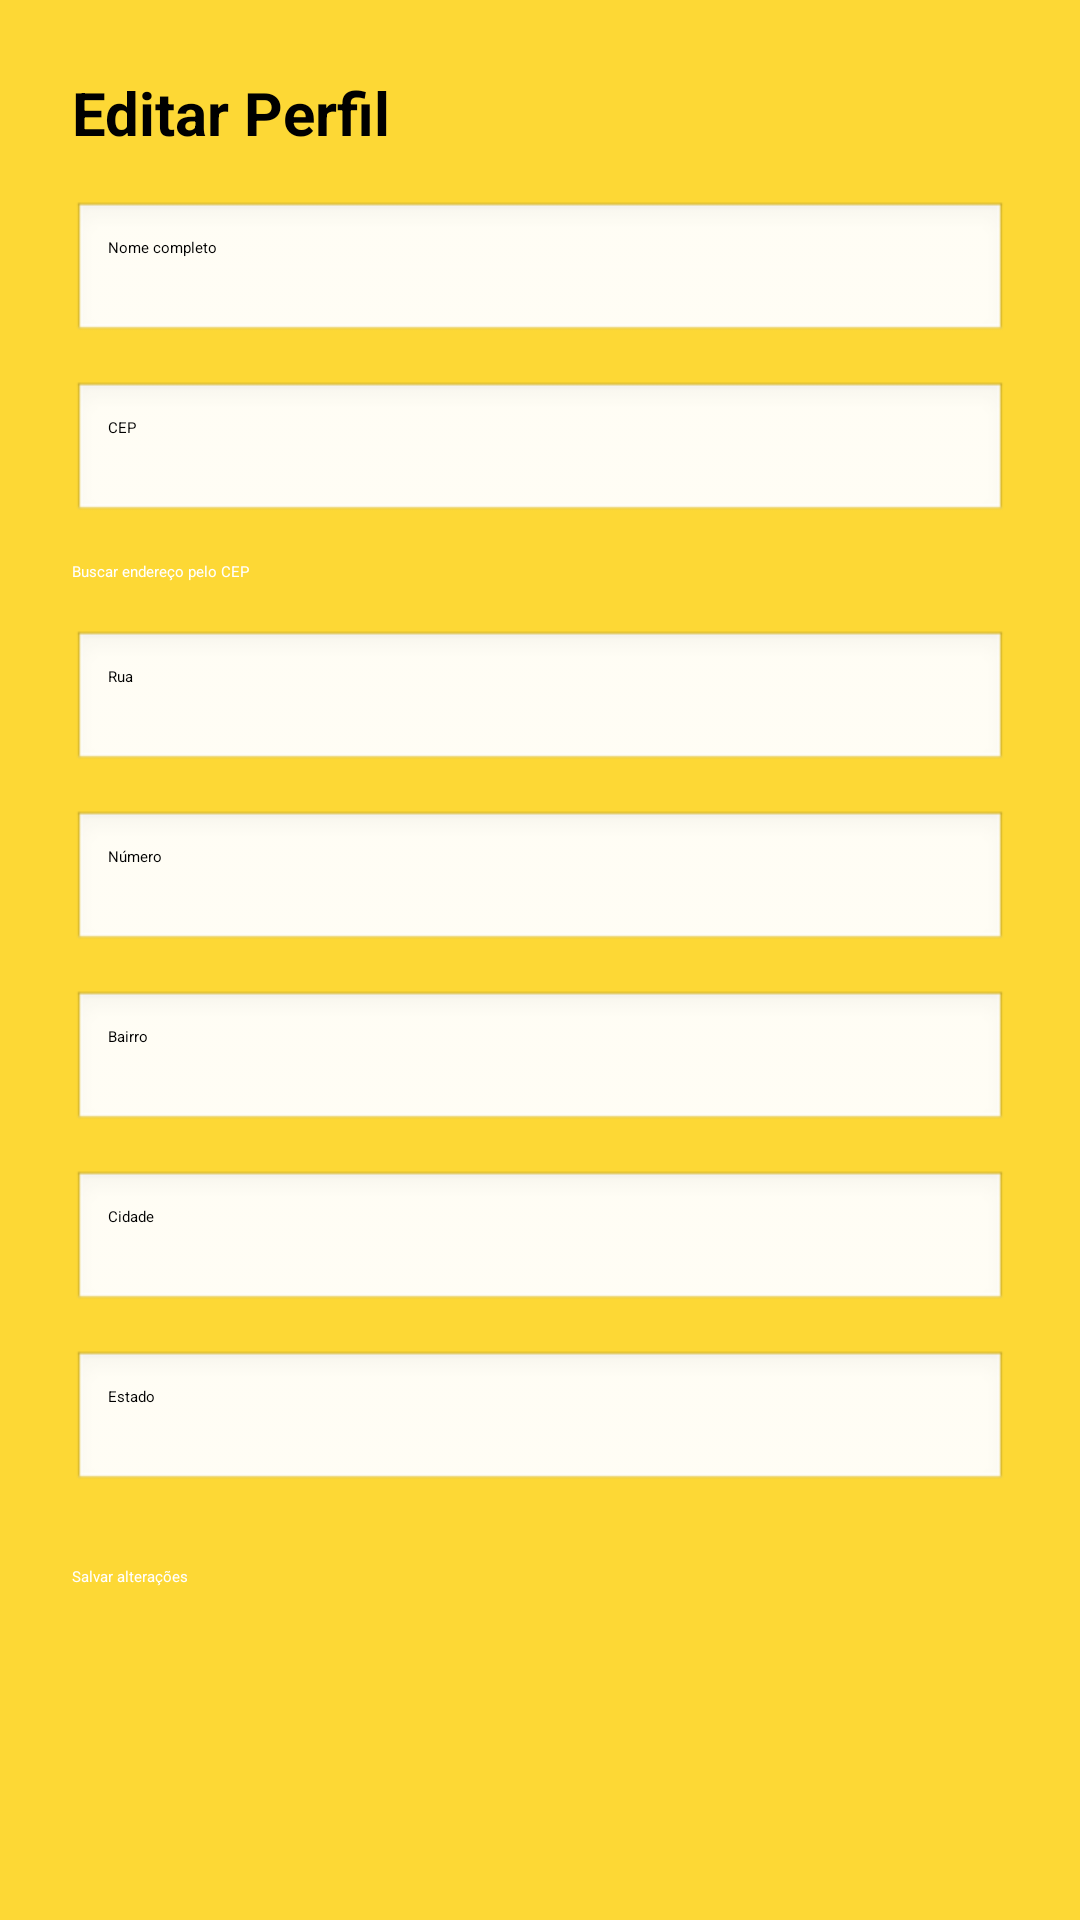

Produce the Android XML layout that renders to this screen, including the resource entries it uses.
<!-- AndroidManifest.xml: application theme Theme.MyApplication -->
<!-- res/layout/activity_perfil_editar.xml -->
<?xml version="1.0" encoding="utf-8"?>
<ScrollView xmlns:android="http://schemas.android.com/apk/res/android"
    android:background="#FDD835"
    android:layout_width="match_parent"
    android:layout_height="match_parent"
    android:padding="24dp">

    <LinearLayout
        android:layout_width="match_parent"
        android:layout_height="wrap_content"
        android:orientation="vertical">

        
        <TextView
            android:text="Editar Perfil"
            android:textSize="20sp"
            android:textStyle="bold"
            android:textColor="#000000"
            android:layout_marginBottom="16dp"
            android:layout_width="wrap_content"
            android:layout_height="wrap_content" />

        
        <EditText
            android:id="@+id/editNome"
            android:layout_width="match_parent"
            android:layout_height="wrap_content"
            android:hint="Nome completo"
            android:padding="12dp"
            android:background="@android:drawable/edit_text"
            android:layout_marginBottom="12dp" />

        
        <EditText
            android:id="@+id/editCep"
            android:layout_width="match_parent"
            android:layout_height="wrap_content"
            android:hint="CEP"
            android:inputType="number"
            android:padding="12dp"
            android:background="@android:drawable/edit_text"
            android:layout_marginBottom="12dp" />

        
        <Button
            android:id="@+id/btnBuscarCep"
            android:layout_width="match_parent"
            android:layout_height="wrap_content"
            android:text="Buscar endereço pelo CEP"
            android:layout_marginBottom="16dp"
            android:backgroundTint="#E84C4F"
            android:textColor="#FFFFFF" />

        
        <EditText
            android:id="@+id/editRua"
            android:layout_width="match_parent"
            android:layout_height="wrap_content"
            android:hint="Rua"
            android:padding="12dp"
            android:background="@android:drawable/edit_text"
            android:layout_marginBottom="12dp" />

        
        <EditText
            android:id="@+id/editNumero"
            android:layout_width="match_parent"
            android:layout_height="wrap_content"
            android:hint="Número"
            android:inputType="text"
            android:padding="12dp"
            android:background="@android:drawable/edit_text"
            android:layout_marginBottom="12dp" />

        
        <EditText
            android:id="@+id/editBairro"
            android:layout_width="match_parent"
            android:layout_height="wrap_content"
            android:hint="Bairro"
            android:padding="12dp"
            android:background="@android:drawable/edit_text"
            android:layout_marginBottom="12dp" />

        
        <EditText
            android:id="@+id/editCidade"
            android:layout_width="match_parent"
            android:layout_height="wrap_content"
            android:hint="Cidade"
            android:padding="12dp"
            android:background="@android:drawable/edit_text"
            android:layout_marginBottom="12dp" />

        
        <EditText
            android:id="@+id/editEstado"
            android:layout_width="match_parent"
            android:layout_height="wrap_content"
            android:hint="Estado"
            android:padding="12dp"
            android:background="@android:drawable/edit_text"
            android:layout_marginBottom="24dp" />

        
        <Button
            android:id="@+id/btnSalvarAlteracoes"
            android:layout_width="match_parent"
            android:layout_height="wrap_content"
            android:text="Salvar alterações"
            android:backgroundTint="#E84C4F"
            android:textColor="#FFFFFF" />

    </LinearLayout>
</ScrollView>
<!-- resources referenced by this layout -->
<resources>

</resources>
